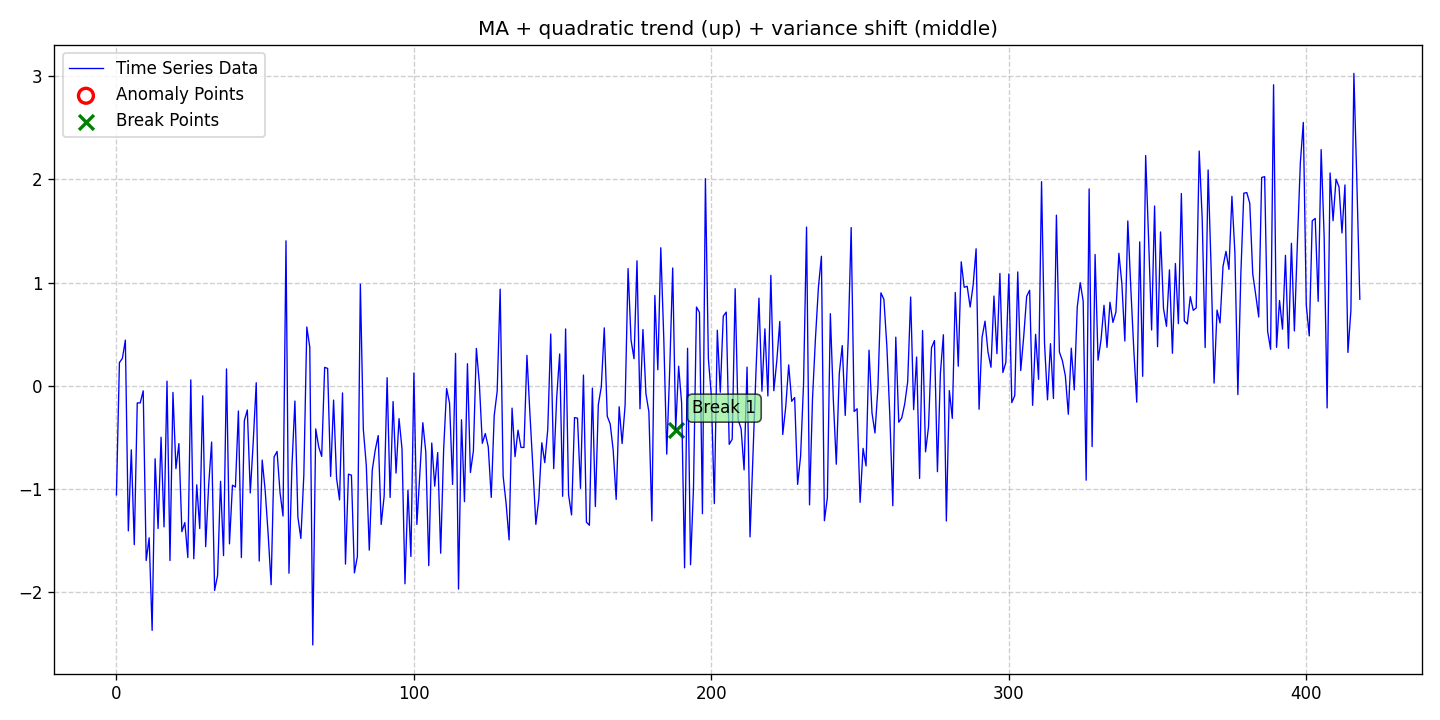

Data behind this chart, as committed beside it:
date, data, stationary, det_lin_up, det_lin_down, det_quad, det_cubic, det_exp, det_damped, stoc_trend, volatility, single_seas, multiple_seas, point_anom_single, point_anom_multi, collect_anom, context_anom, mean_shift, var_shift, trend_shift, point_anom_count, point_anom_location, point_anom_point, collect_anom_count
2020-01-01, -1.061, 0, 0, 0, 1, 0, 0, 0, 0, 0, 0, 0, 0, 0, 0, 0, 0, 1, 0, 0, none, , 0
2020-01-02, 0.2228, 0, 0, 0, 1, 0, 0, 0, 0, 0, 0, 0, 0, 0, 0, 0, 0, 1, 0, 0, none, , 0
2020-01-03, 0.2639, 0, 0, 0, 1, 0, 0, 0, 0, 0, 0, 0, 0, 0, 0, 0, 0, 1, 0, 0, none, , 0
2020-01-04, 0.4412, 0, 0, 0, 1, 0, 0, 0, 0, 0, 0, 0, 0, 0, 0, 0, 0, 1, 0, 0, none, , 0
2020-01-05, -1.411, 0, 0, 0, 1, 0, 0, 0, 0, 0, 0, 0, 0, 0, 0, 0, 0, 1, 0, 0, none, , 0
2020-01-06, -0.6242, 0, 0, 0, 1, 0, 0, 0, 0, 0, 0, 0, 0, 0, 0, 0, 0, 1, 0, 0, none, , 0
2020-01-07, -1.545, 0, 0, 0, 1, 0, 0, 0, 0, 0, 0, 0, 0, 0, 0, 0, 0, 1, 0, 0, none, , 0
2020-01-08, -0.1689, 0, 0, 0, 1, 0, 0, 0, 0, 0, 0, 0, 0, 0, 0, 0, 0, 1, 0, 0, none, , 0
2020-01-09, -0.1683, 0, 0, 0, 1, 0, 0, 0, 0, 0, 0, 0, 0, 0, 0, 0, 0, 1, 0, 0, none, , 0
2020-01-10, -0.05134, 0, 0, 0, 1, 0, 0, 0, 0, 0, 0, 0, 0, 0, 0, 0, 0, 1, 0, 0, none, , 0
2020-01-11, -1.698, 0, 0, 0, 1, 0, 0, 0, 0, 0, 0, 0, 0, 0, 0, 0, 0, 1, 0, 0, none, , 0
2020-01-12, -1.478, 0, 0, 0, 1, 0, 0, 0, 0, 0, 0, 0, 0, 0, 0, 0, 0, 1, 0, 0, none, , 0
2020-01-13, -2.376, 0, 0, 0, 1, 0, 0, 0, 0, 0, 0, 0, 0, 0, 0, 0, 0, 1, 0, 0, none, , 0
2020-01-14, -0.7105, 0, 0, 0, 1, 0, 0, 0, 0, 0, 0, 0, 0, 0, 0, 0, 0, 1, 0, 0, none, , 0
2020-01-15, -1.388, 0, 0, 0, 1, 0, 0, 0, 0, 0, 0, 0, 0, 0, 0, 0, 0, 1, 0, 0, none, , 0
2020-01-16, -0.5017, 0, 0, 0, 1, 0, 0, 0, 0, 0, 0, 0, 0, 0, 0, 0, 0, 1, 0, 0, none, , 0
2020-01-17, -1.372, 0, 0, 0, 1, 0, 0, 0, 0, 0, 0, 0, 0, 0, 0, 0, 0, 1, 0, 0, none, , 0
2020-01-18, 0.0427, 0, 0, 0, 1, 0, 0, 0, 0, 0, 0, 0, 0, 0, 0, 0, 0, 1, 0, 0, none, , 0
2020-01-19, -1.699, 0, 0, 0, 1, 0, 0, 0, 0, 0, 0, 0, 0, 0, 0, 0, 0, 1, 0, 0, none, , 0
2020-01-20, -0.06707, 0, 0, 0, 1, 0, 0, 0, 0, 0, 0, 0, 0, 0, 0, 0, 0, 1, 0, 0, none, , 0
2020-01-21, -0.8064, 0, 0, 0, 1, 0, 0, 0, 0, 0, 0, 0, 0, 0, 0, 0, 0, 1, 0, 0, none, , 0
2020-01-22, -0.5634, 0, 0, 0, 1, 0, 0, 0, 0, 0, 0, 0, 0, 0, 0, 0, 0, 1, 0, 0, none, , 0
2020-01-23, -1.418, 0, 0, 0, 1, 0, 0, 0, 0, 0, 0, 0, 0, 0, 0, 0, 0, 1, 0, 0, none, , 0
2020-01-24, -1.33, 0, 0, 0, 1, 0, 0, 0, 0, 0, 0, 0, 0, 0, 0, 0, 0, 1, 0, 0, none, , 0
2020-01-25, -1.67, 0, 0, 0, 1, 0, 0, 0, 0, 0, 0, 0, 0, 0, 0, 0, 0, 1, 0, 0, none, , 0
2020-01-26, 0.05503, 0, 0, 0, 1, 0, 0, 0, 0, 0, 0, 0, 0, 0, 0, 0, 0, 1, 0, 0, none, , 0
2020-01-27, -1.682, 0, 0, 0, 1, 0, 0, 0, 0, 0, 0, 0, 0, 0, 0, 0, 0, 1, 0, 0, none, , 0
2020-01-28, -0.9636, 0, 0, 0, 1, 0, 0, 0, 0, 0, 0, 0, 0, 0, 0, 0, 0, 1, 0, 0, none, , 0
2020-01-29, -1.388, 0, 0, 0, 1, 0, 0, 0, 0, 0, 0, 0, 0, 0, 0, 0, 0, 1, 0, 0, none, , 0
2020-01-30, -0.09953, 0, 0, 0, 1, 0, 0, 0, 0, 0, 0, 0, 0, 0, 0, 0, 0, 1, 0, 0, none, , 0
2020-01-31, -1.564, 0, 0, 0, 1, 0, 0, 0, 0, 0, 0, 0, 0, 0, 0, 0, 0, 1, 0, 0, none, , 0
2020-02-01, -0.9697, 0, 0, 0, 1, 0, 0, 0, 0, 0, 0, 0, 0, 0, 0, 0, 0, 1, 0, 0, none, , 0
2020-02-02, -0.5486, 0, 0, 0, 1, 0, 0, 0, 0, 0, 0, 0, 0, 0, 0, 0, 0, 1, 0, 0, none, , 0
2020-02-03, -1.988, 0, 0, 0, 1, 0, 0, 0, 0, 0, 0, 0, 0, 0, 0, 0, 0, 1, 0, 0, none, , 0
2020-02-04, -1.844, 0, 0, 0, 1, 0, 0, 0, 0, 0, 0, 0, 0, 0, 0, 0, 0, 1, 0, 0, none, , 0
2020-02-05, -0.9294, 0, 0, 0, 1, 0, 0, 0, 0, 0, 0, 0, 0, 0, 0, 0, 0, 1, 0, 0, none, , 0
2020-02-06, -1.651, 0, 0, 0, 1, 0, 0, 0, 0, 0, 0, 0, 0, 0, 0, 0, 0, 1, 0, 0, none, , 0
2020-02-07, 0.1615, 0, 0, 0, 1, 0, 0, 0, 0, 0, 0, 0, 0, 0, 0, 0, 0, 1, 0, 0, none, , 0
2020-02-08, -1.536, 0, 0, 0, 1, 0, 0, 0, 0, 0, 0, 0, 0, 0, 0, 0, 0, 1, 0, 0, none, , 0
2020-02-09, -0.9672, 0, 0, 0, 1, 0, 0, 0, 0, 0, 0, 0, 0, 0, 0, 0, 0, 1, 0, 0, none, , 0
2020-02-10, -0.9853, 0, 0, 0, 1, 0, 0, 0, 0, 0, 0, 0, 0, 0, 0, 0, 0, 1, 0, 0, none, , 0
2020-02-11, -0.2469, 0, 0, 0, 1, 0, 0, 0, 0, 0, 0, 0, 0, 0, 0, 0, 0, 1, 0, 0, none, , 0
2020-02-12, -1.67, 0, 0, 0, 1, 0, 0, 0, 0, 0, 0, 0, 0, 0, 0, 0, 0, 1, 0, 0, none, , 0
2020-02-13, -0.341, 0, 0, 0, 1, 0, 0, 0, 0, 0, 0, 0, 0, 0, 0, 0, 0, 1, 0, 0, none, , 0
2020-02-14, -0.2374, 0, 0, 0, 1, 0, 0, 0, 0, 0, 0, 0, 0, 0, 0, 0, 0, 1, 0, 0, none, , 0
2020-02-15, -1.043, 0, 0, 0, 1, 0, 0, 0, 0, 0, 0, 0, 0, 0, 0, 0, 0, 1, 0, 0, none, , 0
2020-02-16, -0.5399, 0, 0, 0, 1, 0, 0, 0, 0, 0, 0, 0, 0, 0, 0, 0, 0, 1, 0, 0, none, , 0
2020-02-17, 0.02726, 0, 0, 0, 1, 0, 0, 0, 0, 0, 0, 0, 0, 0, 0, 0, 0, 1, 0, 0, none, , 0
2020-02-18, -1.704, 0, 0, 0, 1, 0, 0, 0, 0, 0, 0, 0, 0, 0, 0, 0, 0, 1, 0, 0, none, , 0
2020-02-19, -0.7232, 0, 0, 0, 1, 0, 0, 0, 0, 0, 0, 0, 0, 0, 0, 0, 0, 1, 0, 0, none, , 0
2020-02-20, -1.017, 0, 0, 0, 1, 0, 0, 0, 0, 0, 0, 0, 0, 0, 0, 0, 0, 1, 0, 0, none, , 0
2020-02-21, -1.441, 0, 0, 0, 1, 0, 0, 0, 0, 0, 0, 0, 0, 0, 0, 0, 0, 1, 0, 0, none, , 0
2020-02-22, -1.933, 0, 0, 0, 1, 0, 0, 0, 0, 0, 0, 0, 0, 0, 0, 0, 0, 1, 0, 0, none, , 0
2020-02-23, -0.6929, 0, 0, 0, 1, 0, 0, 0, 0, 0, 0, 0, 0, 0, 0, 0, 0, 1, 0, 0, none, , 0
2020-02-24, -0.6397, 0, 0, 0, 1, 0, 0, 0, 0, 0, 0, 0, 0, 0, 0, 0, 0, 1, 0, 0, none, , 0
2020-02-25, -1.04, 0, 0, 0, 1, 0, 0, 0, 0, 0, 0, 0, 0, 0, 0, 0, 0, 1, 0, 0, none, , 0
2020-02-26, -1.267, 0, 0, 0, 1, 0, 0, 0, 0, 0, 0, 0, 0, 0, 0, 0, 0, 1, 0, 0, none, , 0
2020-02-27, 1.405, 0, 0, 0, 1, 0, 0, 0, 0, 0, 0, 0, 0, 0, 0, 0, 0, 1, 0, 0, none, , 0
2020-02-28, -1.822, 0, 0, 0, 1, 0, 0, 0, 0, 0, 0, 0, 0, 0, 0, 0, 0, 1, 0, 0, none, , 0
2020-02-29, -0.7834, 0, 0, 0, 1, 0, 0, 0, 0, 0, 0, 0, 0, 0, 0, 0, 0, 1, 0, 0, none, , 0
... 359 more rows
